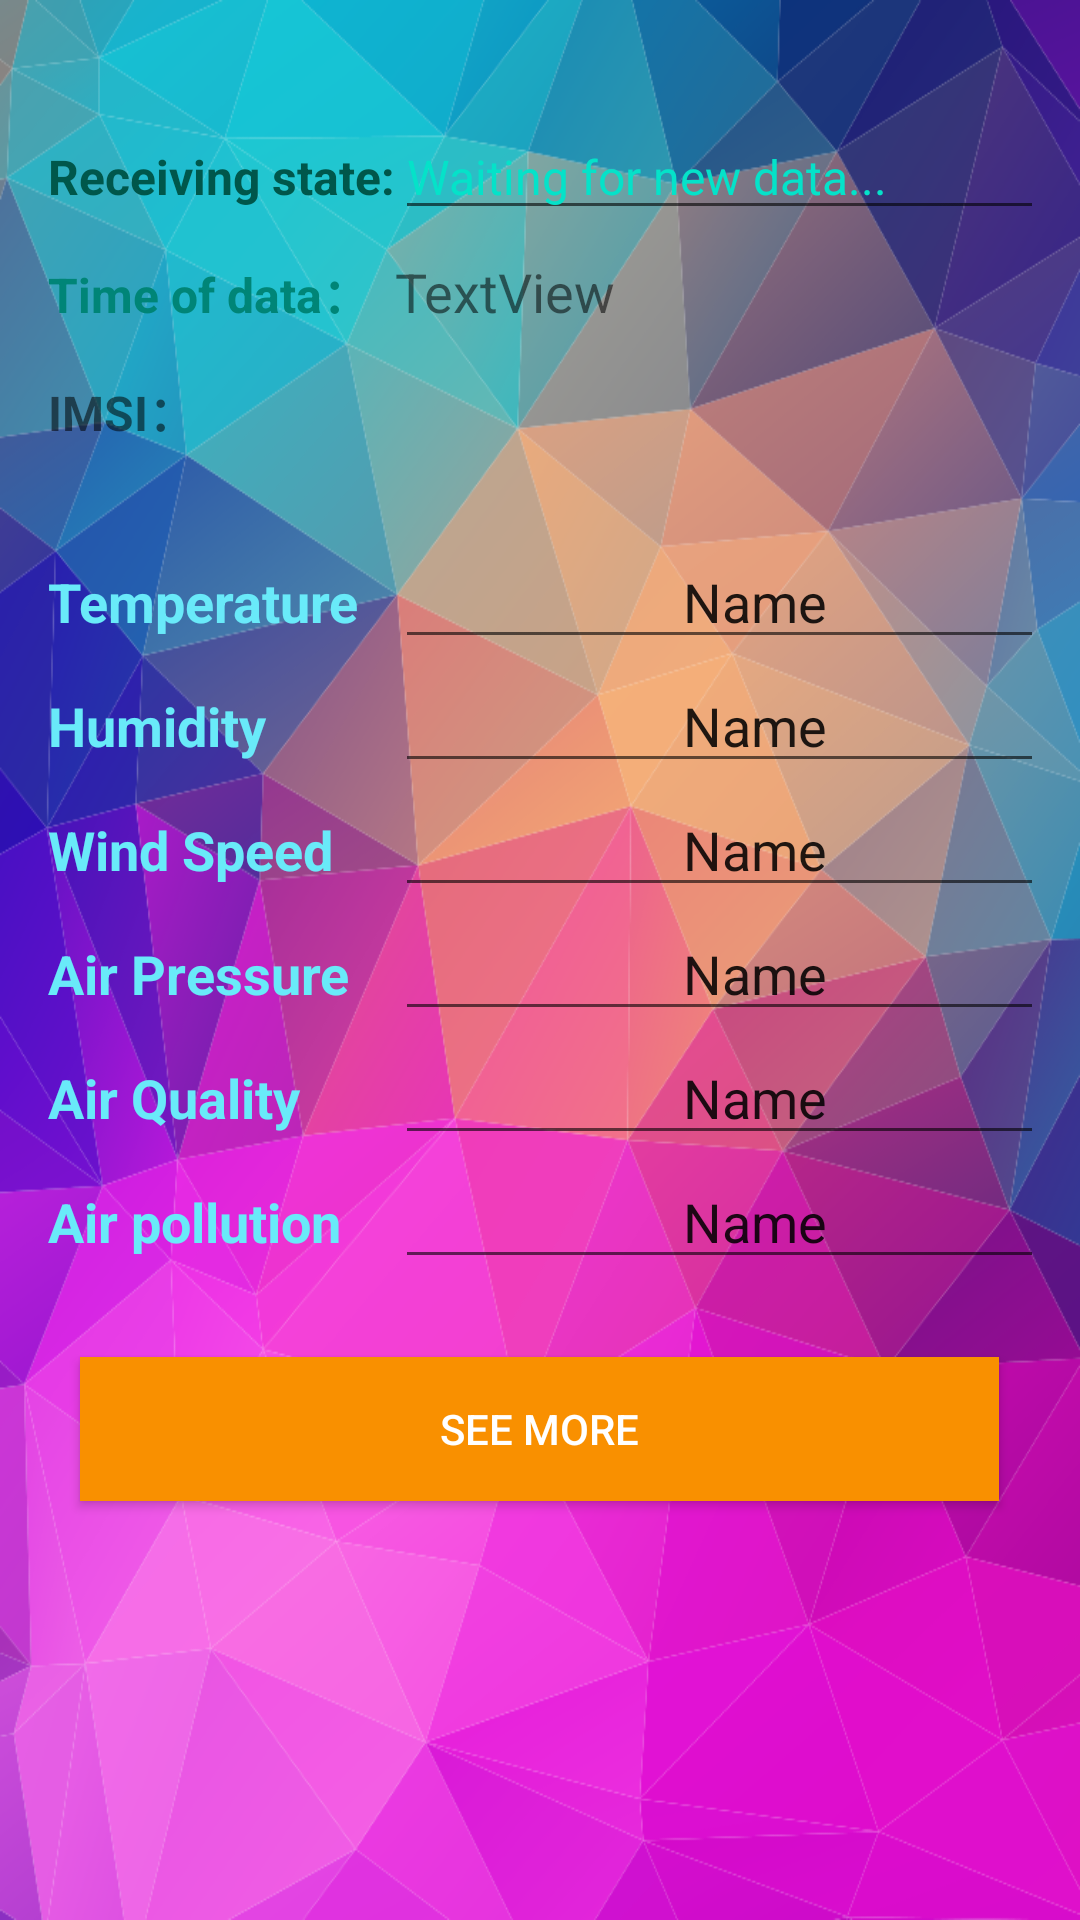

Produce the Android XML layout that renders to this screen, including the resource entries it uses.
<!-- AndroidManifest.xml: application theme Theme.AppCompat.Light.DarkActionBar -->
<!-- res/layout/activity_main.xml -->
<?xml version="1.0" encoding="utf-8"?>
<LinearLayout xmlns:android="http://schemas.android.com/apk/res/android"
    xmlns:app="http://schemas.android.com/apk/res-auto"
    xmlns:tools="http://schemas.android.com/tools"
    android:layout_width="match_parent"
    android:layout_height="match_parent"
    android:orientation="vertical"
    android:paddingStart="16dp"
    android:paddingEnd="16dp"
    android:background="@mipmap/login"
    tools:context=".MainActivity">

    <TableLayout
        android:layout_width="wrap_content"
        android:layout_height="wrap_content"
        android:paddingBottom="16dp">

    <TableRow>
        <TextView
            android:paddingTop="48dp"
            android:id="@+id/srTV"
            android:layout_width="wrap_content"
            android:layout_height="wrap_content"
            android:textColor="@color/colorPrimaryDark"
            android:textSize="16sp"
            android:textStyle="bold"
            android:text="Receiving state:" />
        <EditText
            android:id="@+id/stateET"
            android:layout_width="match_parent"
            android:layout_height="wrap_content"
            android:ems="10"
            android:textSize="16sp"
            android:inputType="textPersonName"
            android:text="Waiting for new data..."
            android:textColor="#05e2c9" />
    </TableRow>

    <TableRow>
        <TextView
            android:layout_width="wrap_content"
            android:layout_height="wrap_content"
            android:paddingTop="16dp"
            android:textStyle="bold"
            android:text="Time of data："
            android:textColor="@color/colorPrimary"
            android:textSize="16sp" />
        <TextView
            android:id="@+id/recvTimeTV"
            android:layout_width="wrap_content"
            android:layout_height="wrap_content"
            android:text="TextView"
            android:textSize="18sp" />
    </TableRow>

    <TableRow>
        <TextView
            android:layout_width="match_parent"
            android:layout_height="wrap_content"
            android:paddingTop="16dp"
            android:textStyle="bold"
            android:text="IMSI："
            android:textSize="16sp" />
        <Spinner
            android:id="@+id/spinner"
            android:layout_width="278dp"
            android:layout_height="wrap_content"
            android:layout_alignParentRight="true"
            android:layout_marginRight="15dp">
        </Spinner>
    </TableRow>

    <TableRow android:paddingTop="24dp">
        <TextView
            android:layout_width="wrap_content"
            android:layout_height="wrap_content"
            android:paddingTop="16dp"
            android:textStyle="bold"
            android:text="@string/temperature"
            android:textColor="#69eaf9"
            android:textSize="18sp" />
        <EditText
            android:id="@+id/ms5637TmpET"
            android:layout_width="48dp"
            android:layout_height="wrap_content"
            android:paddingStart="96dp"
            android:paddingEnd="24dp"
            android:layout_marginEnd="39dp"
            android:text="Name" />
    </TableRow>

    <TableRow>
        <TextView
            android:layout_width="wrap_content"
            android:layout_height="wrap_content"
            android:paddingTop="16dp"
            android:text="@string/humidity"
            android:textStyle="bold"
            android:textColor="#69eaf9"
            android:textSize="18sp" />

        <EditText
            android:id="@+id/ms5637PressET"
            android:layout_width="48dp"
            android:paddingStart="96dp"
            android:paddingEnd="24dp"
            android:layout_height="wrap_content"
            android:layout_marginEnd="39dp"
            android:text="Name" />
    </TableRow>

    <TableRow>
        <TextView
            android:layout_width="wrap_content"
            android:layout_height="wrap_content"
            android:paddingTop="16dp"
            android:text="@string/Wind_speed"
            android:textStyle="bold"
            android:textColor="#69eaf9"
            android:textSize="18dp" />

        <EditText
            android:id="@+id/kma36MaET"
            android:layout_width="48dp"
            android:paddingStart="96dp"
            android:paddingEnd="24dp"
            android:layout_height="wrap_content"
            android:layout_marginEnd="39dp"
            android:text="Name" />
    </TableRow>

    <TableRow>
        <TextView
            android:layout_width="wrap_content"
            android:layout_height="wrap_content"
            android:paddingTop="16dp"
            android:text="@string/air_pressure"
            android:textColor="#69eaf9"
            android:textStyle="bold"
            android:textSize="18sp" />

        <EditText
            android:id="@+id/kma36KreET"
            android:layout_width="48dp"
            android:paddingStart="96dp"
            android:paddingEnd="24dp"
            android:layout_height="wrap_content"
            android:layout_marginEnd="39dp"
            android:text="Name" />
    </TableRow>

    <TableRow>
        <TextView
            android:layout_width="wrap_content"
            android:layout_height="wrap_content"
            android:paddingTop="16dp"
            android:text="@string/air_quality"
            android:textStyle="bold"
            android:textColor="#69eaf9"
            android:textSize="18sp" />

        <EditText
            android:id="@+id/htu21dTmpET"
            android:layout_width="48dp"
            android:paddingStart="96dp"
            android:paddingEnd="24dp"
            android:layout_height="wrap_content"
            android:layout_marginEnd="39dp"
            android:text="Name" />
    </TableRow>

    <TableRow>
        <TextView
            android:layout_width="wrap_content"
            android:layout_height="wrap_content"
            android:paddingTop="16dp"
            android:textStyle="bold"
            android:text="@string/air_pollution"
            android:textColor="#69eaf9"
            android:textSize="18sp" />

        <EditText
            android:id="@+id/htu21dHdyET"
            android:layout_width="48dp"
            android:paddingStart="96dp"
            android:paddingEnd="24dp"
            android:layout_height="wrap_content"
            android:layout_marginEnd="39dp"
            android:text="Name" />
    </TableRow>

    

    </TableLayout>

    <Button
        android:id="@+id/button_fragment"
        android:layout_width="wrap_content"
        android:layout_height="wrap_content"
        android:layout_marginTop="16dp"
        android:paddingHorizontal="120dp"
        android:layout_gravity="center"
        android:text="@string/see_more"
        android:textColor="#FFFFFF"
        android:background="#F99000"/>

</LinearLayout>
<!-- resources referenced by this layout -->
<resources>
  <color name="colorPrimary">#008577</color>
  <color name="colorPrimaryDark">#00574B</color>
  <!-- mipmap login: png bitmap (mipmap-xhdpi, 375727 bytes) -->
  <string name="Wind_speed">Wind Speed</string>
  <string name="air_pollution">Air pollution</string>
  <string name="air_pressure">Air Pressure</string>
  <string name="air_quality">Air Quality</string>
  <string name="humidity">Humidity</string>
  <string name="see_more">See more</string>
  <string name="temperature">Temperature</string>
</resources>
